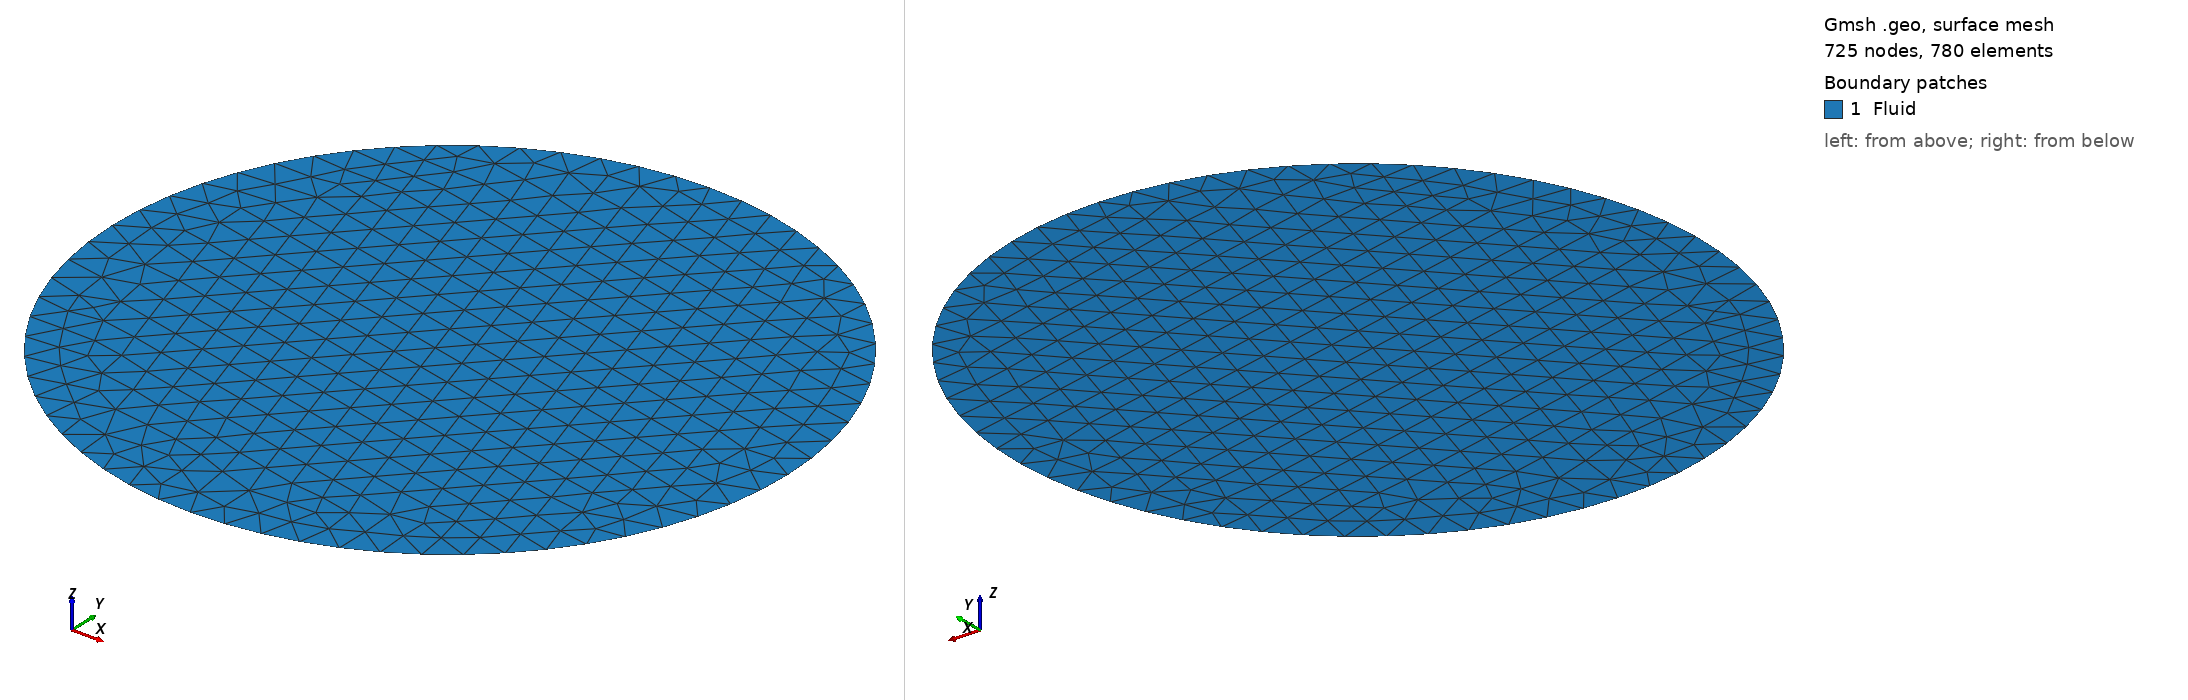

Gmsh geometry script, surface-meshed: 725 nodes, 780 surface elements. Boundary patches (legend numbers): 1 Fluid. Left view from above one corner, right view from below the opposite corner. Legend entries are the model's physical surfaces. The drawing asked Gmsh for element sizes between 1% and 20% of the model's largest extent; the script's own settings can give other sizes.

=== disk.geo (drawn) ===
//+
d = 0.05;
//+
Point(1) = {10, 0, 0, d};
//+
Point(2) = {0, 0, 0, d};
//+
Point(3) = {0, 10, 0, d};
//+
Point(4) = {10, 10, 0, d};

//+
Line(1) = {3, 2};
//+
Line(2) = {2, 1};
//+
Line(3) = {1, 4};
//+
Physical Curve("Boundary") = {1, 2, 3};

//+
Point(5) = {5, 7.5, 0, d};
//+
Point(6) = {6, 7.5, 0, d};
//+
Point(7) = {4, 7.5, 0, d};
//+
Circle(4) = {7, 5, 6};
//+
Circle(5) = {6, 5, 7};
//+
Curve Loop(1) = {5, 4};
//+
Plane Surface(1) = {1};
//+
Physical Curve("FreeSurface") = {5, 4};
//+
Physical Surface("Fluid") = {1};
